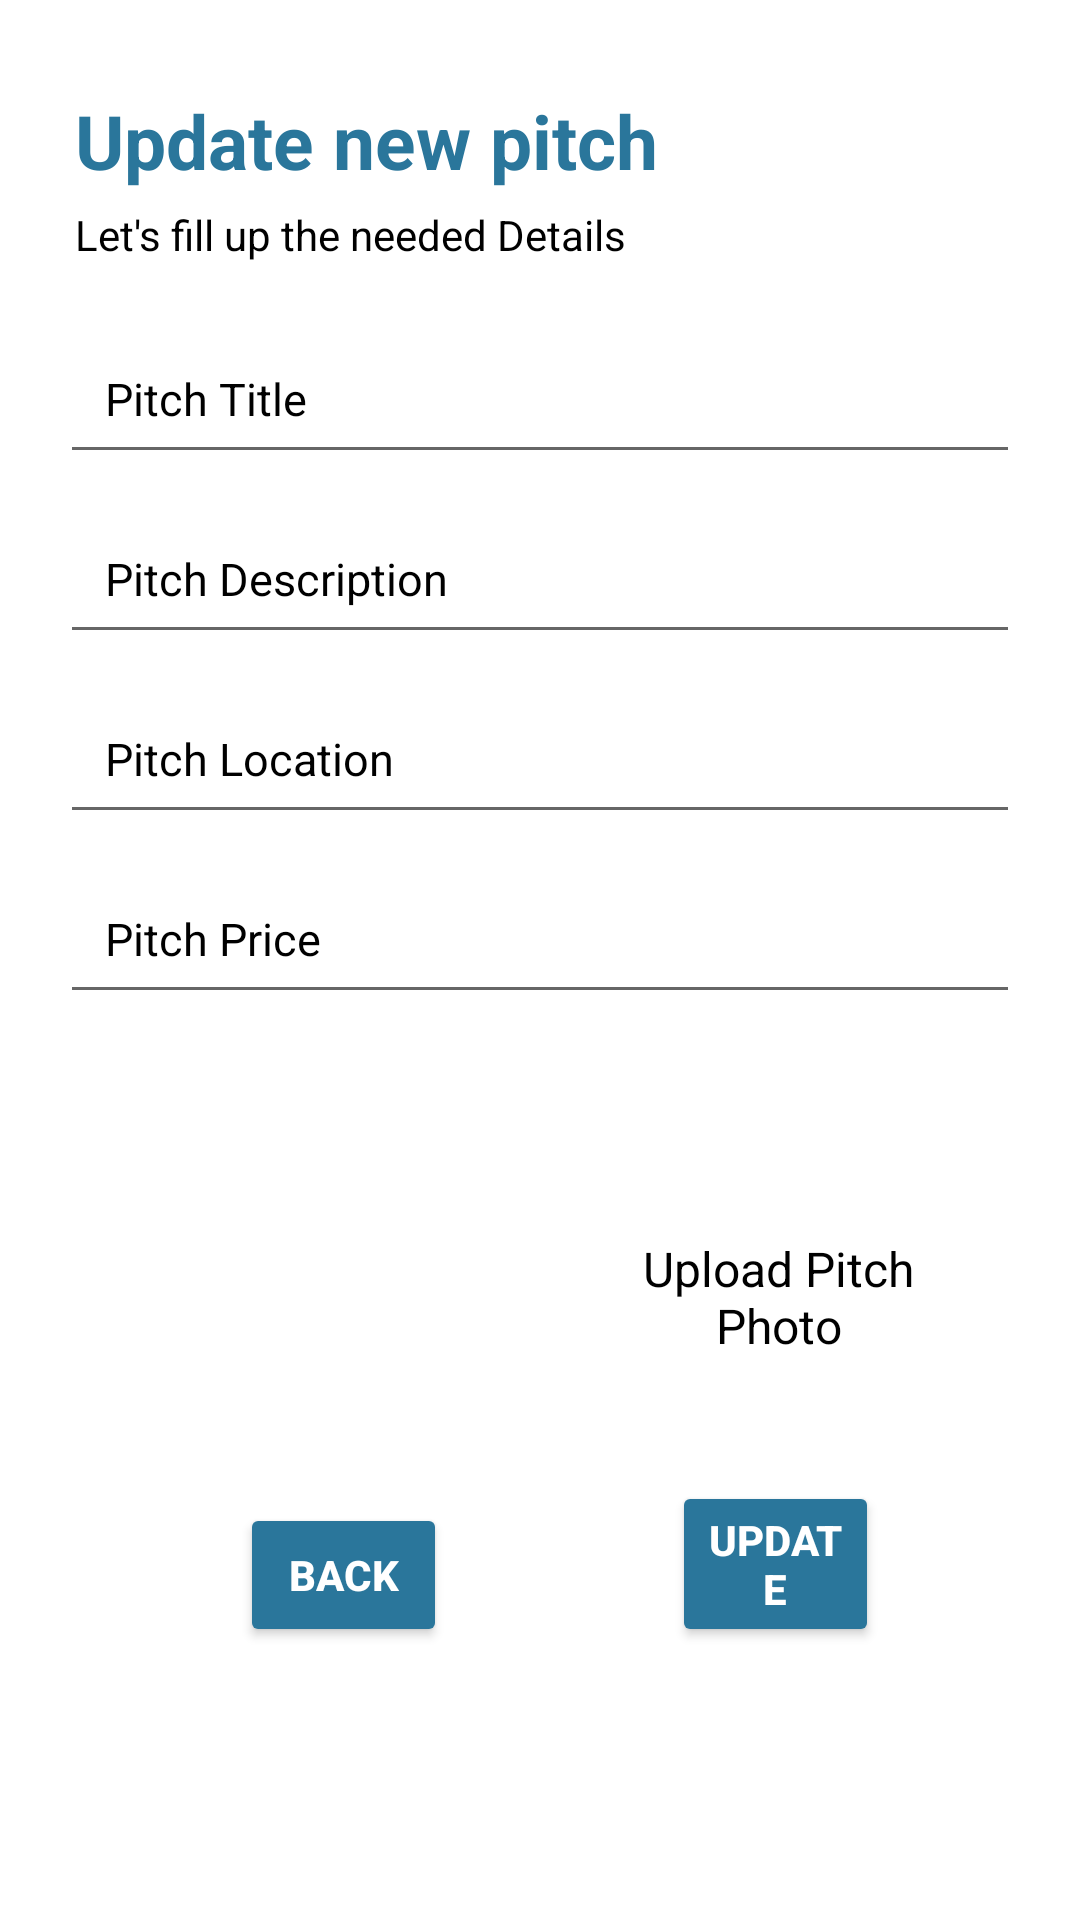

Android layout source for this screen:
<!-- AndroidManifest.xml: application theme Theme.PitchBooking -->
<!-- res/layout/activity_update_pitch.xml -->
<?xml version="1.0" encoding="utf-8"?>
<LinearLayout xmlns:android="http://schemas.android.com/apk/res/android"
    xmlns:app="http://schemas.android.com/apk/res-auto"
    xmlns:tools="http://schemas.android.com/tools"
    android:layout_width="match_parent"
    android:layout_height="match_parent"
    android:orientation="vertical"
    tools:context=".activity.activity.UpdatePitch"
    android:background="@color/white">
    <TextView
        android:id="@+id/txtEventTitle"
        android:layout_width="wrap_content"
        android:layout_height="wrap_content"
        android:layout_marginStart="25dp"
        android:layout_marginTop="30dp"
        android:layout_marginBottom="5dp"
        android:text="Update new pitch"
        android:textColor="@color/blue"
        android:textAlignment="textStart"
        android:textStyle="bold"
        android:textSize="25sp" />
    <TextView
        android:id="@+id/txtEventDetail"
        android:layout_width="wrap_content"
        android:layout_height="wrap_content"
        android:layout_marginStart="25dp"
        android:layout_marginBottom="20dp"
        android:textColor="@color/black"
        android:text="@string/let_s_fill_up_the_needed_details"
        android:textAlignment="textStart"
        android:textSize="14sp" />

    <EditText
        android:id="@+id/edUpdateTitle"
        android:layout_width="match_parent"
        android:layout_height="wrap_content"
        android:layout_marginLeft="20dp"
        android:layout_marginRight="20dp"
        android:layout_marginBottom="10dp"
        android:hint="Pitch Title"
        android:textColorHint="@color/black"
        android:inputType="text"
        android:padding="15dp"
        android:textAlignment="textStart"
        android:textColor="@color/black"
        android:textSize="15sp" />
    <EditText
        android:id="@+id/edUpdateDesc"
        android:layout_width="match_parent"
        android:layout_height="50dp"
        android:layout_marginLeft="20dp"
        android:layout_marginRight="20dp"
        android:layout_marginBottom="10dp"
        android:hint="Pitch Description"
        android:textColorHint="@color/black"
        android:inputType="text"
        android:padding="15dp"
        android:textAlignment="textStart"
        android:textColor="@color/black"
        android:textSize="15sp" />
    <EditText
        android:id="@+id/edUpdateLocation"
        android:layout_width="match_parent"
        android:layout_height="50dp"
        android:layout_marginLeft="20dp"
        android:layout_marginRight="20dp"
        android:layout_marginBottom="10dp"
        android:hint="Pitch Location"
        android:textColorHint="@color/black"
        android:inputType="text"
        android:padding="15dp"
        android:textAlignment="textStart"
        android:textColor="@color/black"
        android:textSize="15sp" />
    <EditText
        android:id="@+id/edUpdatePrice"
        android:layout_width="match_parent"
        android:layout_height="50dp"
        android:layout_marginLeft="20dp"
        android:layout_marginRight="20dp"
        android:layout_marginBottom="10dp"
        android:hint="Pitch Price"
        android:textColorHint="@color/black"
        android:inputType="number"
        android:padding="15dp"
        android:textAlignment="textStart"
        android:textColor="@color/black"
        android:textSize="15sp" />

    <RelativeLayout
        android:layout_width="match_parent"
        android:layout_height="0dp"
        android:layout_marginLeft="20dp"
        android:layout_marginTop="15dp"
        android:layout_marginRight="20dp"
        android:layout_marginBottom="15dp"
        android:layout_weight="1">

        <TextView
            android:layout_width="162dp"
            android:layout_height="65dp"
            android:layout_alignParentTop="true"
            android:layout_alignParentEnd="true"
            android:layout_marginStart="184dp"
            android:layout_marginTop="49dp"
            android:layout_marginEnd="25dp"
            android:text="Upload Pitch Photo"
            android:textAlignment="center"
            android:textColor="@color/black"
            android:textSize="16sp" />

        <ImageView
            android:id="@+id/pickUpdateImage"
            android:layout_width="150dp"
            android:layout_height="150dp"
            android:layout_alignParentTop="true"
            android:layout_alignParentStart="true"
            android:background="@drawable/add">

        </ImageView>


        <Button
            android:id="@+id/btnUpdate"
            android:layout_width="120dp"
            android:layout_height="wrap_content"
            android:layout_alignParentStart="true"
            android:layout_alignParentEnd="true"
            android:layout_alignParentBottom="true"
            android:layout_marginStart="204dp"
            android:layout_marginEnd="47dp"
            android:layout_marginBottom="76dp"
            android:backgroundTint="@color/blue"
            android:onClick="onAddClick"
            android:text="Update"
            android:textColor="@color/white"
            android:textSize="14sp"
            android:textStyle="bold" />

        <Button
            android:id="@+id/btnUpdateBack"
            android:layout_width="120dp"
            android:layout_height="wrap_content"
            android:layout_alignParentStart="true"
            android:layout_alignParentEnd="true"
            android:layout_alignParentBottom="true"
            android:layout_marginStart="60dp"
            android:layout_marginEnd="191dp"
            android:layout_marginBottom="76dp"
            android:backgroundTint="@color/blue"
            android:onClick="onAddClick"
            android:text="Back"
            android:textColor="@color/white"
            android:textSize="14sp"
            android:textStyle="bold" />


    </RelativeLayout>

</LinearLayout>
<!-- resources referenced by this layout -->
<resources>
  <color name="black">#FF000000</color>
  <color name="blue">#2A769B</color>
  <color name="white">#FFFFFFFF</color>
  <string name="let_s_fill_up_the_needed_details">Let\'s fill up the needed Details</string>
  <style name="Theme.PitchBooking" parent="Base.Theme.PitchBooking" />
  <style name="Base.Theme.PitchBooking" parent="Theme.MaterialComponents.DayNight.NoActionBar">
          
          
          <item name="colorPrimary">@color/purple_500</item>
          <item name="colorPrimaryVariant">@color/blue</item>
          <item name="colorOnPrimary">@color/white</item>
          
          <item name="colorSecondary">@color/teal_200</item>
          <item name="colorSecondaryVariant">@color/teal_700</item>
          <item name="colorOnSecondary">@color/black</item>
      </style>
  <color name="purple_500">#FF6200EE</color>
  <color name="teal_200">#FF03DAC5</color>
  <color name="teal_700">#FF018786</color>
</resources>
